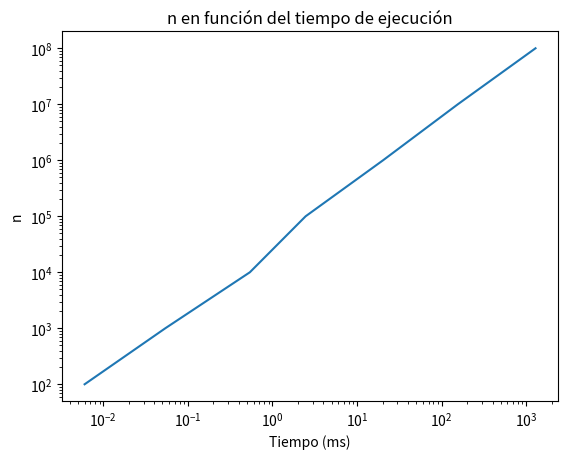

Python code for this plot:

import matplotlib.pyplot as plt

# pi samples
pi = [0.000006,0.000054,0.000540, 0.002466,0.020307,0.155542,1.290154]
n = [100, 1000, 10000, 100000, 1000000, 10000000, 100000000]
times_ms = [t * 1000 for t in pi]  # Convertir tiempos a milisegundos
plt.plot(times_ms, n)
plt.title('n en función del tiempo de ejecución')
plt.xlabel('Tiempo (ms)')
plt.ylabel('n')
plt.xscale('log')
plt.yscale('log')
plt.show()

# pi_loop samples


# n = [100, 1000, 10000, 100000, 1000000, 10000000, 100000000]
# times = [0.000099, 0.000294, 0.000558, 0.001336, 0.002792, 0.017465, 0.229951]
# times_ms = [t * 1000 for t in times]  # Convertir tiempos a milisegundos
# plt.plot(times_ms, n)
# plt.title('n en función del tiempo de ejecución')
# plt.xlabel('Tiempo (ms)')
# plt.ylabel('n')
# plt.xscale('log')
# plt.yscale('log')
# plt.show()
